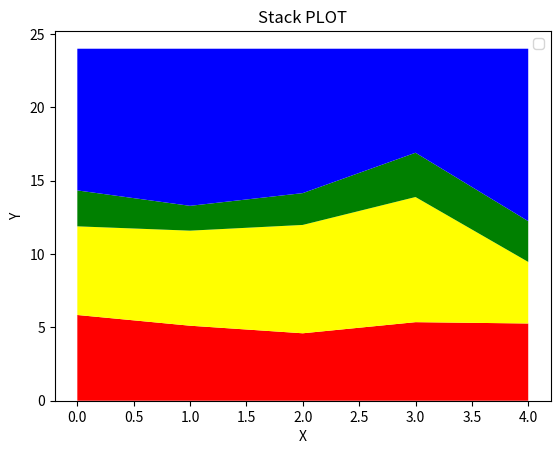

Reproduce this figure in Python.
import math
import random 
import matplotlib.pyplot as plt

x = list(range(0,5))
s1 = [random.normalvariate(5,1) for i in x]
s2 = [random.normalvariate(7,2) for i in x]
s3 = [random.normalvariate(2,1) for i in x]
s4 = [24-s1[i]-s2[i]-s3[i] for i in x]

print(min(s1),min(s2),min(s3),min(s4))
plt.stackplot(x, s1, s2, s3, s4, colors=['r','yellow','green','b'], edgecolor='none')
plt.xlabel('X')
plt.ylabel('Y')
plt.title('Stack PLOT')
plt.legend()
plt.show()

